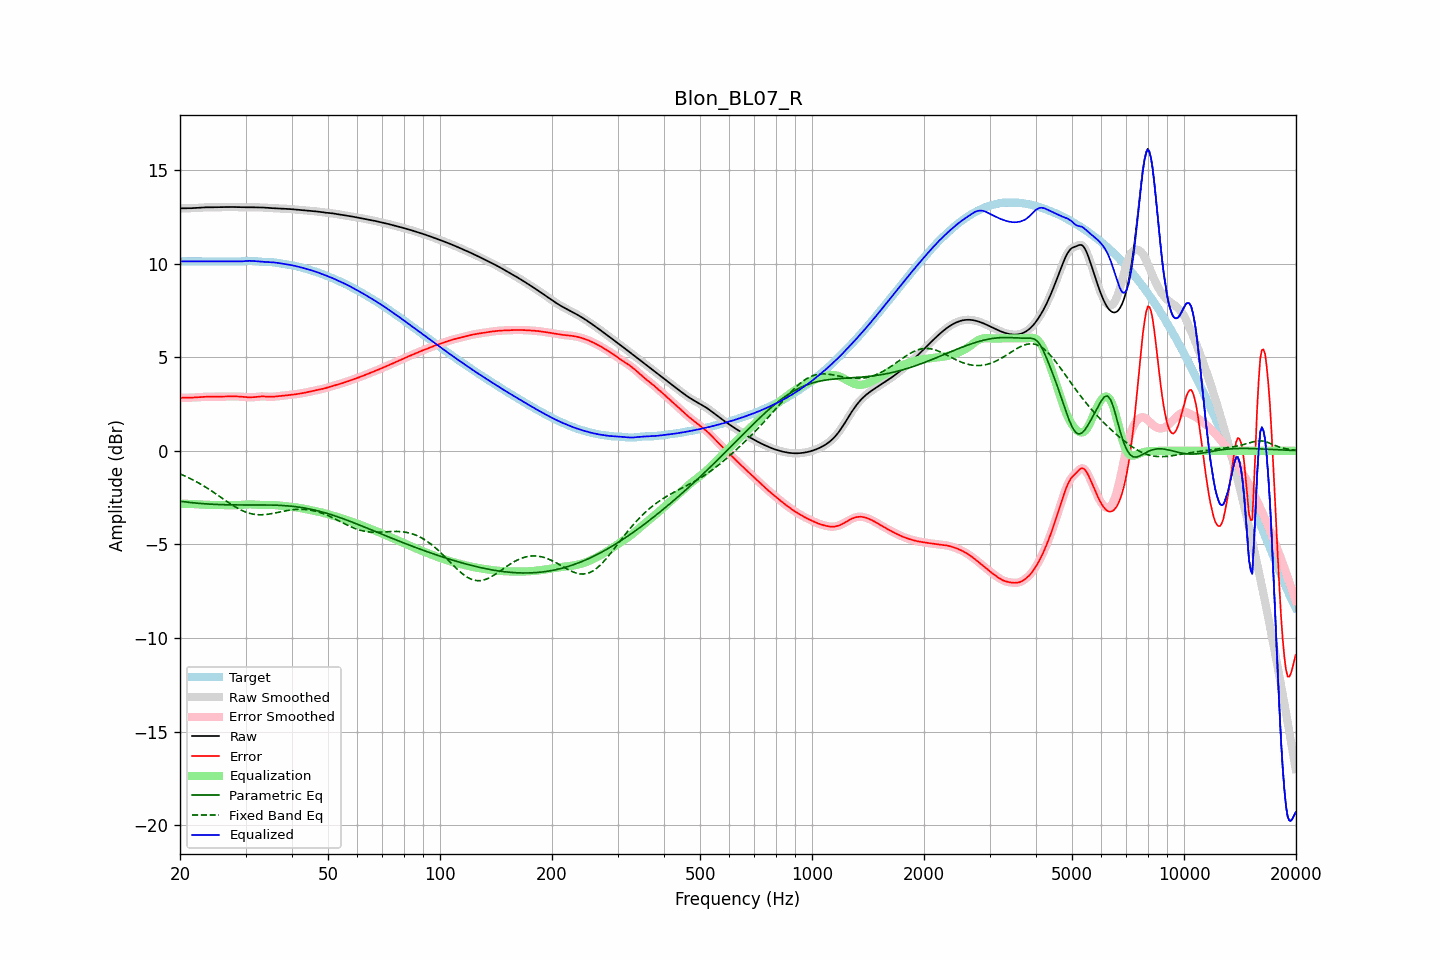

Values plotted in this chart, from the file beside it:
frequency, raw, error, smoothed, error_smoothed, equalization, parametric_eq, fixed_band_eq, equalized_raw, equalized_smoothed, target
20.00, 12.94, 2.83, 12.94, 2.83, -2.83, -2.69, -1.24, 10.11, 10.11, 10.11
20.20, 12.94, 2.83, 12.94, 2.83, -2.83, -2.71, -1.27, 10.11, 10.11, 10.11
20.40, 12.94, 2.83, 12.94, 2.83, -2.83, -2.72, -1.31, 10.11, 10.11, 10.11
20.61, 12.95, 2.83, 12.95, 2.83, -2.83, -2.73, -1.35, 10.11, 10.12, 10.11
20.81, 12.95, 2.83, 12.95, 2.83, -2.83, -2.74, -1.38, 10.12, 10.12, 10.11
21.02, 12.95, 2.83, 12.95, 2.83, -2.83, -2.75, -1.43, 10.12, 10.11, 10.11
21.23, 12.95, 2.84, 12.95, 2.84, -2.84, -2.76, -1.47, 10.11, 10.11, 10.11
21.44, 12.95, 2.84, 12.95, 2.84, -2.84, -2.77, -1.51, 10.11, 10.11, 10.11
21.66, 12.96, 2.84, 12.96, 2.84, -2.84, -2.77, -1.55, 10.11, 10.11, 10.11
21.87, 12.96, 2.85, 12.96, 2.85, -2.85, -2.78, -1.60, 10.11, 10.11, 10.11
22.09, 12.97, 2.85, 12.97, 2.85, -2.85, -2.79, -1.64, 10.11, 10.11, 10.11
22.31, 12.97, 2.86, 12.97, 2.86, -2.86, -2.80, -1.69, 10.11, 10.11, 10.11
22.54, 12.98, 2.86, 12.98, 2.86, -2.86, -2.81, -1.74, 10.11, 10.11, 10.11
22.76, 12.99, 2.87, 12.99, 2.87, -2.87, -2.81, -1.79, 10.11, 10.12, 10.11
22.99, 12.99, 2.88, 12.99, 2.88, -2.88, -2.82, -1.84, 10.12, 10.12, 10.11
23.22, 13.00, 2.88, 13.00, 2.88, -2.88, -2.83, -1.89, 10.12, 10.12, 10.11
23.45, 13.00, 2.88, 13.00, 2.88, -2.88, -2.83, -1.94, 10.12, 10.12, 10.11
23.69, 13.00, 2.89, 13.00, 2.89, -2.89, -2.84, -2.00, 10.12, 10.12, 10.11
23.92, 13.00, 2.89, 13.00, 2.89, -2.89, -2.84, -2.05, 10.11, 10.11, 10.11
24.16, 13.00, 2.89, 13.00, 2.89, -2.89, -2.85, -2.11, 10.11, 10.11, 10.11
24.40, 13.00, 2.89, 13.00, 2.89, -2.89, -2.85, -2.16, 10.11, 10.11, 10.11
24.65, 13.00, 2.89, 13.00, 2.89, -2.89, -2.86, -2.22, 10.11, 10.11, 10.11
24.89, 13.00, 2.89, 13.00, 2.89, -2.89, -2.86, -2.28, 10.11, 10.11, 10.11
25.14, 13.01, 2.89, 13.01, 2.89, -2.89, -2.87, -2.34, 10.11, 10.11, 10.11
25.39, 13.01, 2.89, 13.01, 2.89, -2.89, -2.87, -2.40, 10.11, 10.11, 10.11
25.65, 13.01, 2.89, 13.01, 2.89, -2.89, -2.87, -2.46, 10.11, 10.11, 10.11
25.91, 13.01, 2.90, 13.01, 2.90, -2.90, -2.88, -2.52, 10.11, 10.11, 10.11
26.16, 13.01, 2.90, 13.01, 2.90, -2.90, -2.88, -2.58, 10.11, 10.11, 10.11
26.43, 13.01, 2.90, 13.01, 2.90, -2.90, -2.88, -2.64, 10.11, 10.11, 10.11
26.69, 13.01, 2.90, 13.01, 2.90, -2.90, -2.88, -2.70, 10.11, 10.11, 10.11
26.96, 13.02, 2.90, 13.02, 2.90, -2.90, -2.88, -2.75, 10.11, 10.11, 10.11
27.23, 13.02, 2.90, 13.02, 2.90, -2.90, -2.89, -2.81, 10.11, 10.11, 10.11
27.50, 13.02, 2.91, 13.02, 2.91, -2.91, -2.89, -2.87, 10.11, 10.11, 10.11
27.77, 13.02, 2.91, 13.02, 2.91, -2.91, -2.89, -2.92, 10.11, 10.11, 10.11
28.05, 13.01, 2.91, 13.01, 2.91, -2.90, -2.89, -2.97, 10.11, 10.11, 10.11
28.33, 13.01, 2.90, 13.01, 2.90, -2.90, -2.89, -3.03, 10.11, 10.11, 10.11
28.62, 13.01, 2.90, 13.01, 2.90, -2.90, -2.89, -3.07, 10.11, 10.11, 10.10
28.90, 13.00, 2.90, 13.00, 2.90, -2.89, -2.89, -3.12, 10.11, 10.11, 10.11
29.19, 13.00, 2.89, 13.00, 2.89, -2.89, -2.89, -3.16, 10.11, 10.11, 10.11
29.48, 13.00, 2.88, 13.00, 2.88, -2.88, -2.89, -3.20, 10.12, 10.12, 10.12
29.78, 13.00, 2.87, 13.00, 2.87, -2.87, -2.89, -3.24, 10.13, 10.13, 10.13
30.08, 13.00, 2.87, 13.00, 2.87, -2.87, -2.89, -3.27, 10.14, 10.13, 10.14
30.38, 13.00, 2.86, 13.00, 2.86, -2.86, -2.89, -3.31, 10.14, 10.14, 10.14
30.68, 13.00, 2.86, 13.00, 2.86, -2.86, -2.89, -3.33, 10.14, 10.14, 10.15
30.99, 13.00, 2.86, 13.00, 2.86, -2.86, -2.89, -3.36, 10.14, 10.14, 10.14
31.30, 13.00, 2.86, 13.00, 2.86, -2.86, -2.89, -3.37, 10.14, 10.14, 10.14
31.61, 13.00, 2.86, 13.00, 2.86, -2.87, -2.89, -3.39, 10.13, 10.13, 10.13
31.93, 13.00, 2.87, 13.00, 2.87, -2.88, -2.89, -3.40, 10.12, 10.12, 10.12
32.24, 13.00, 2.88, 13.00, 2.88, -2.88, -2.89, -3.41, 10.11, 10.11, 10.11
32.57, 13.00, 2.89, 13.00, 2.89, -2.89, -2.89, -3.41, 10.11, 10.11, 10.10
32.89, 13.00, 2.90, 13.00, 2.90, -2.90, -2.89, -3.42, 10.10, 10.10, 10.09
33.22, 12.99, 2.91, 12.99, 2.91, -2.90, -2.89, -3.41, 10.10, 10.10, 10.09
33.55, 12.99, 2.90, 12.99, 2.90, -2.90, -2.89, -3.41, 10.09, 10.09, 10.08
33.89, 12.98, 2.90, 12.98, 2.90, -2.90, -2.89, -3.40, 10.08, 10.08, 10.08
34.23, 12.97, 2.89, 12.97, 2.89, -2.89, -2.89, -3.39, 10.08, 10.08, 10.08
34.57, 12.97, 2.89, 12.97, 2.89, -2.89, -2.89, -3.38, 10.08, 10.08, 10.08
34.92, 12.96, 2.88, 12.96, 2.88, -2.89, -2.89, -3.37, 10.07, 10.07, 10.08
35.27, 12.96, 2.88, 12.96, 2.88, -2.89, -2.90, -3.35, 10.07, 10.07, 10.07
35.62, 12.95, 2.89, 12.95, 2.89, -2.89, -2.90, -3.34, 10.06, 10.06, 10.06
35.97, 12.95, 2.90, 12.95, 2.90, -2.90, -2.90, -3.32, 10.05, 10.05, 10.05
... 635 more rows
